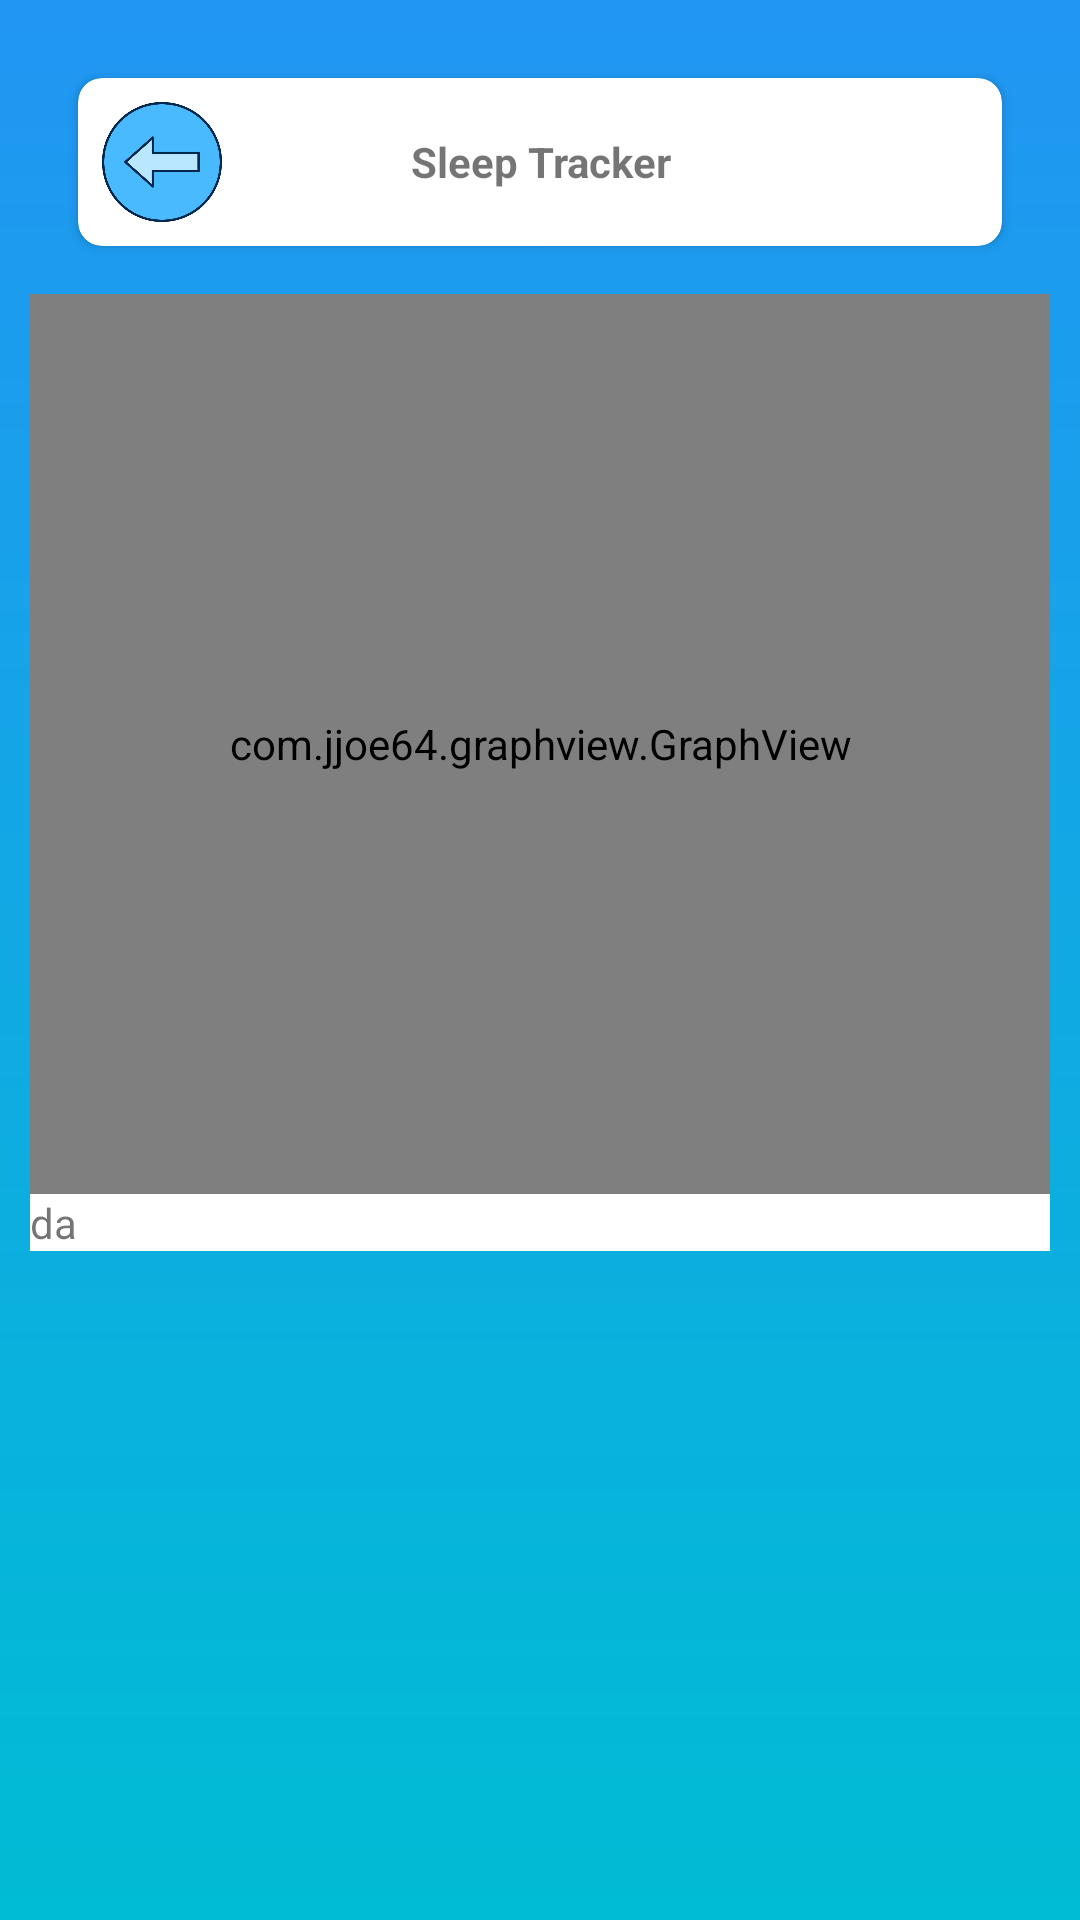

This screen was rendered from an Android layout file. Write that file and the resources it references.
<!-- AndroidManifest.xml: application theme Theme.SehtiApp -->
<!-- res/layout/activity_sleep_tracker.xml -->
<?xml version="1.0" encoding="utf-8"?>
<androidx.constraintlayout.widget.ConstraintLayout xmlns:android="http://schemas.android.com/apk/res/android"
    xmlns:app="http://schemas.android.com/apk/res-auto"
    xmlns:tools="http://schemas.android.com/tools"
    android:layout_width="match_parent"
    android:layout_height="match_parent"
    tools:context=".SleepTrackerActivity">

    <LinearLayout
        android:id="@+id/main_linear"
        android:layout_width="match_parent"
        android:layout_height="match_parent"
        android:gravity=""
        android:orientation="vertical"
        android:padding="10dp"
        android:background="@drawable/gradient_background">
    <androidx.cardview.widget.CardView
        android:layout_width="match_parent"
        android:layout_height="wrap_content"
        android:layout_margin="16dp"
        android:background="@android:color/white"
        app:cardCornerRadius="8dp"

        app:cardElevation="2dp">
        <LinearLayout
            android:layout_width="match_parent"
            android:layout_height="wrap_content"
            android:padding="8dp"
            android:gravity="center_vertical">
            <ImageView
                android:id="@+id/go_back"
                android:src="@drawable/left_arrow"
                android:layout_width="40dp"
                android:layout_height="40dp"/>
            <TextView
                android:layout_width="wrap_content"
                android:layout_height="wrap_content"
                android:text="Sleep Tracker"
                android:layout_weight="1"
                android:gravity="center"
                android:textStyle="bold"/>
            <ImageView
                android:src="@drawable/left_arrow"
                android:layout_width="40dp"
                android:layout_height="40dp"
                android:alpha="0"/>


        </LinearLayout>

    </androidx.cardview.widget.CardView>
        <LinearLayout
            android:layout_width="match_parent"
            android:layout_height="wrap_content"
            android:background="#FFFFFF"
            android:orientation="vertical">

            <com.jjoe64.graphview.GraphView
                android:id="@+id/graph"
                android:layout_width="match_parent"
                android:layout_height="300dp" />

            <TextView
                android:id="@+id/debug_date"
                android:layout_width= "wrap_content"
                android:layout_height="wrap_content"
                android:text="da"/>


        </LinearLayout>





    </LinearLayout>

</androidx.constraintlayout.widget.ConstraintLayout>
<!-- resources referenced by this layout -->
<resources>
  <!-- drawable gradient_background (drawable) -->
  <shape xmlns:android="http://schemas.android.com/apk/res/android">
      <gradient
          android:startColor="#00BCD4"
          android:endColor="#2196F3"
          android:angle="90"
          android:type="linear"
  
      />
  </shape>
  <!-- drawable left_arrow: png bitmap (drawable, 26013 bytes) -->
  <style name="Theme.SehtiApp" parent="Theme.MaterialComponents.DayNight.DarkActionBar">
          
          <item name="colorPrimary">@color/purple_500</item>
          <item name="colorPrimaryVariant">@color/purple_700</item>
          <item name="colorOnPrimary">@color/white</item>
          
          <item name="colorSecondary">@color/teal_200</item>
          <item name="colorSecondaryVariant">@color/teal_700</item>
          <item name="colorOnSecondary">@color/black</item>
          
          <item name="android:statusBarColor">?attr/colorPrimaryVariant</item>
          
      </style>
  <!-- not gathered from this repository: default colours our renderer supplied (Android Studio template values) -->
  <color name="purple_500">#FF6200EE</color>
  <color name="purple_700">#FF3700B3</color>
  <color name="teal_200">#FF03DAC5</color>
  <color name="teal_700">#FF018786</color>
  <color name="black">#FF000000</color>
  <color name="white">#FFFFFFFF</color>
</resources>
